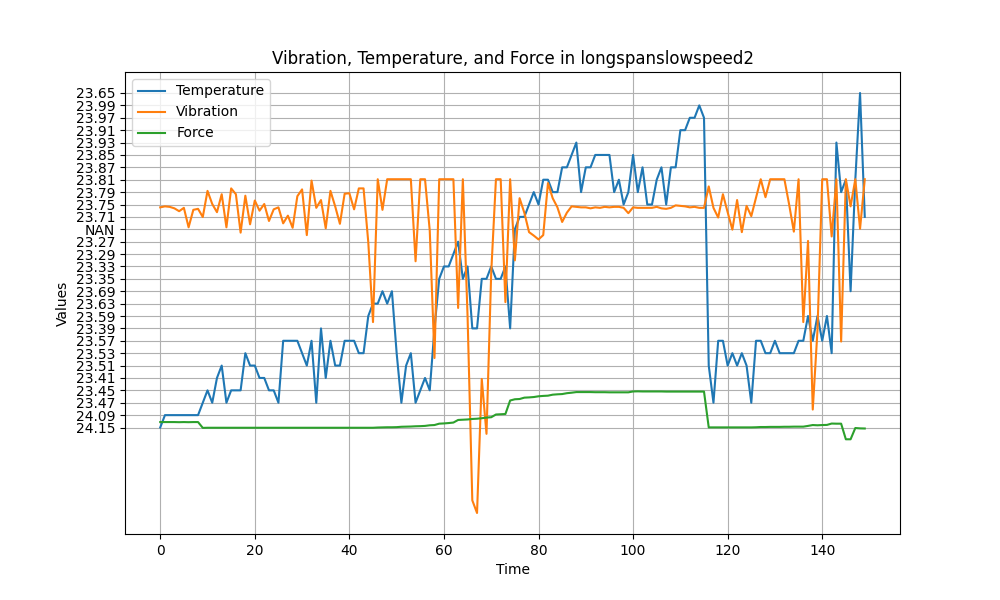

The table this chart was drawn from, first rows:
Temperature, Vibration, Force
24.15, 17.77, 0.44
24.09, 17.85, 0.44
24.09, 17.81, 0.44
24.09, 17.69, 0.44
24.09, 17.46, 0.43
24.09, 17.73, 0.44
24.09, 16.16, 0.43
24.09, 17.57, 0.44
24.09, 17.65, 0.44
23.47, 16.99, -0.03
23.45, 19.1, -0.02
23.47, 18.04, -0.02
23.41, 17.38, -0.02
23.51, 18.83, -0.02
23.47, 16.16, -0.02
23.45, 19.3, -0.02
23.45, 18.83, -0.02
23.45, 15.73, -0.02
23.53, 18.71, -0.02
23.51, 16.4, -0.02
23.51, 18.32, -0.02
23.41, 17.5, -0.02
23.41, 18.04, -0.02
23.45, 16.67, -0.02
23.45, 17.61, -0.02
23.47, 17.77, -0.02
23.57, 16.48, -0.02
23.57, 17.1, -0.02
23.57, 16.12, -0.02
23.57, 18.67, -0.02
23.53, 19.22, -0.02
23.51, 15.53, -0.02
23.57, 19.93, -0.02
23.47, 17.73, -0.02
23.39, 18.36, -0.02
23.41, 16.08, -0.02
23.57, 19.1, -0.02
23.51, 17.85, -0.02
23.51, 16.44, -0.02
23.57, 18.87, -0.02
23.57, 18.91, -0.02
23.57, 17.61, -0.02
23.53, 19.3, -0.02
23.53, 19.3, -0.02
23.59, 14.95, -0.02
23.63, 8.51, -0.02
23.63, 20.04, 0.0
23.69, 17.57, 0.01
23.63, 20.04, 0.02
23.69, 20.04, 0.02
23.53, 20.04, 0.03
23.47, 20.04, 0.06
23.51, 20.04, 0.07
23.53, 20.04, 0.08
23.47, 13.42, 0.1
23.45, 20.04, 0.11
23.41, 20.04, 0.13
23.45, 15.89, 0.18
23.39, 5.61, 0.2
23.35, 20.04, 0.31
... 90 more rows
